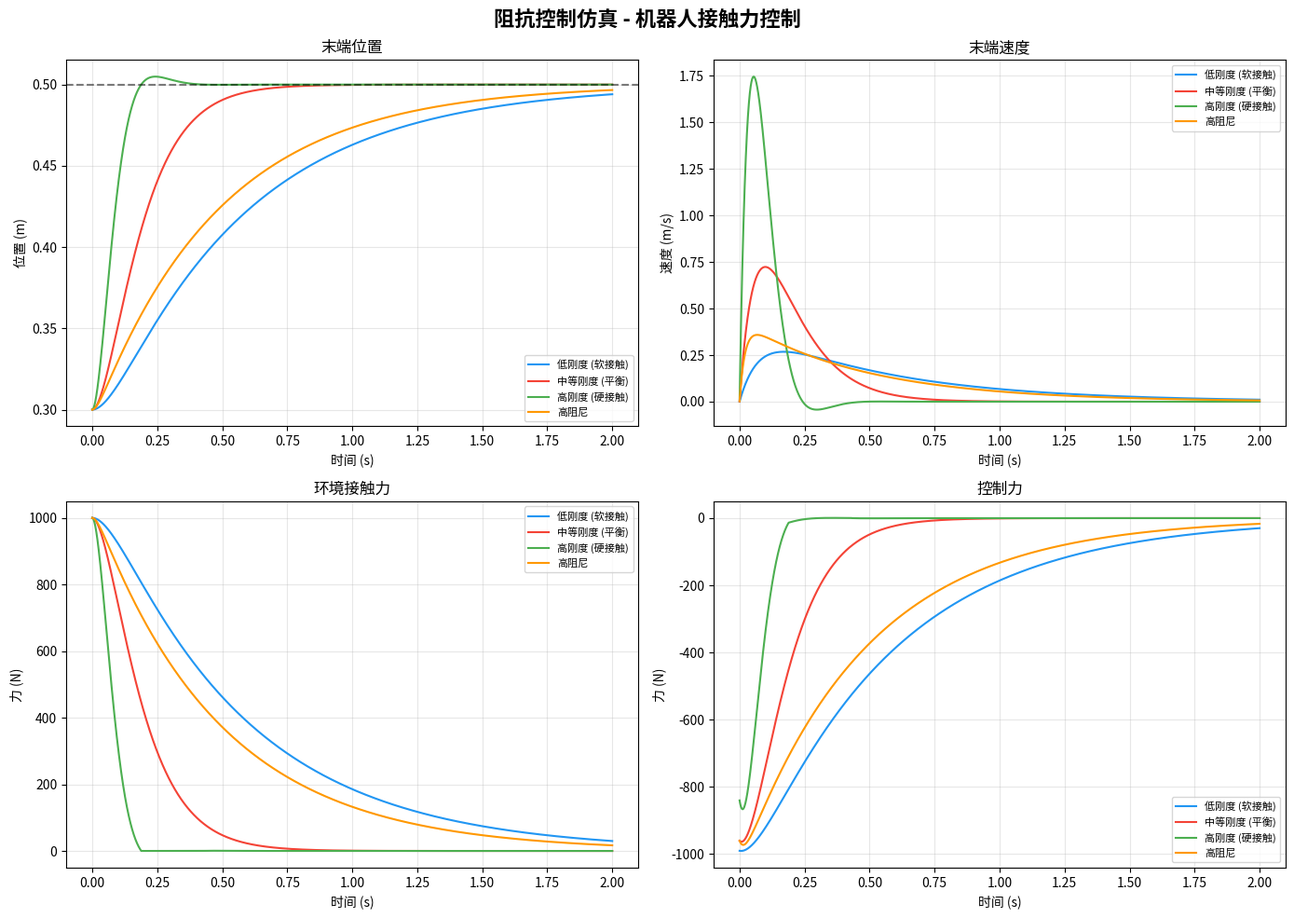
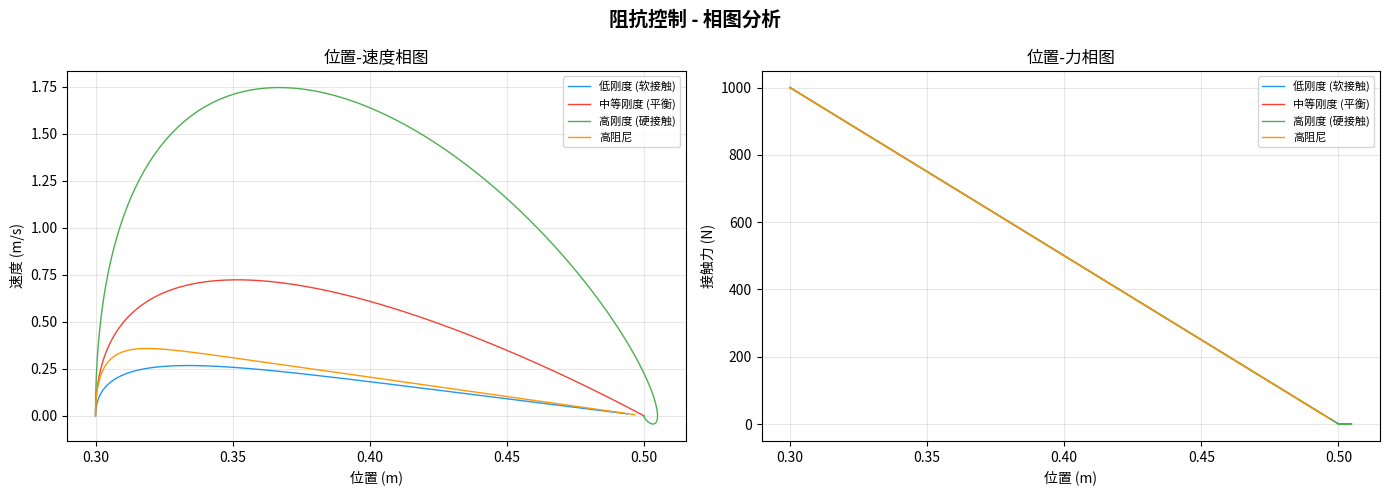

These charts were generated, in order, by the following Python code:
#!/usr/bin/env python3
"""
阻抗控制仿真 - 机器人接触力控制
===============================
模拟机器人末端执行器与环境接触时的阻抗控制策略。
支持质量-弹簧-阻尼模型，可调参数：M(惯量), B(阻尼), K(刚度)。

运行: python impedance_control_simulation.py
依赖: numpy, matplotlib
"""

import numpy as np
import matplotlib
matplotlib.use('Agg')
import matplotlib.pyplot as plt
from matplotlib.patches import Rectangle

# ========== 阻抗控制器 ==========
class ImpedanceController:
    """阻抗控制器: F = M*x_ddot_des + B*(x_dot_des - x_dot) + K*(x_des - x)"""

    def __init__(self, M=1.0, B=20.0, K=100.0):
        self.M = M   # 期望惯量 (kg)
        self.B = B   # 期望阻尼 (N·s/m)
        self.K = K   # 期望刚度 (N/m)

    def compute(self, x_des, x_dot_des, x_ddot_des, x, x_dot, F_ext=0.0):
        """计算阻抗控制力矩/力"""
        # 阻抗关系: M*x_ddot + B*(x_dot - x_dot_des) + K*(x - x_des) = -F_ext
        # 解出控制输入: F_ctrl = M*x_ddot_des + B*(x_dot_des - x_dot) + K*(x_des - x) - F_ext
        F_ctrl = (self.M * x_ddot_des
                  + self.B * (x_dot_des - x_dot)
                  + self.K * (x_des - x)
                  - F_ext)
        return F_ctrl


# ========== 环境模型 ==========
class CompliantEnvironment:
    """柔性环境模型: 线性弹簧+阻尼"""

    def __init__(self, K_e=5000.0, B_e=50.0, x_surface=0.5):
        self.K_e = K_e         # 环境刚度
        self.B_e = B_e         # 环境阻尼
        self.x_surface = x_surface  # 环境表面位置

    def contact_force(self, x, x_dot):
        """计算接触力 (仅在接触时产生)"""
        penetration = self.x_surface - x
        if penetration > 0:  # 发生接触
            F = self.K_e * penetration + self.B_e * max(0, -x_dot)
            return F
        return 0.0


# ========== 单关节机器人臂 ==========
class SingleJointArm:
    """简化的单关节机械臂动力学模型"""

    def __init__(self, m=2.0, l=0.5, damping=1.0):
        self.m = m           # 质量 (kg)
        self.l = l           # 臂长 (m)
        self.damping = damping  # 关节阻尼
        self.I = m * l**2 / 3  # 转动惯量
        self.x = 0.3          # 初始位置
        self.x_dot = 0.0      # 初始速度
        self.g = 9.81

    def step(self, F_ctrl, F_ext, dt):
        """更新状态 (简化为1D直线运动)"""
        # m * x_ddot = F_ctrl + F_ext - damping * x_dot
        x_ddot = (F_ctrl + F_ext - self.damping * self.x_dot) / self.m
        self.x_dot += x_ddot * dt
        self.x += self.x_dot * dt
        return self.x, self.x_dot


# ========== 仿真主循环 ==========
def run_simulation(controller_params, x_target=0.5, duration=2.0, dt=0.0001):
    """运行一次阻抗控制仿真"""
    controller = ImpedanceController(**controller_params)
    env = CompliantEnvironment(x_surface=0.5)
    arm = SingleJointArm(m=2.0, l=0.5, damping=1.0)

    # 重置
    arm.x, arm.x_dot = 0.3, 0.0

    steps = int(duration / dt)
    results = {
        'time': np.zeros(steps),
        'position': np.zeros(steps),
        'velocity': np.zeros(steps),
        'force': np.zeros(steps),
        'force_ext': np.zeros(steps),
        'target': np.full(steps, x_target),
    }

    for i in range(steps):
        t = i * dt
        F_ext = env.contact_force(arm.x, arm.x_dot)
        F_ctrl = controller.compute(x_target, 0, 0, arm.x, arm.x_dot, F_ext)
        arm.step(F_ctrl, F_ext, dt)

        results['time'][i] = t
        results['position'][i] = arm.x
        results['velocity'][i] = arm.x_dot
        results['force'][i] = F_ctrl
        results['force_ext'][i] = F_ext

    return results


# ========== 可视化 ==========
def plot_results(all_results):
    """绘制多组参数对比图"""
    fig, axes = plt.subplots(2, 2, figsize=(14, 10))
    fig.suptitle('阻抗控制仿真 - 机器人接触力控制', fontsize=16, fontweight='bold')

    colors = ['#2196F3', '#F44336', '#4CAF50', '#FF9800']

    for idx, (label, res) in enumerate(all_results.items()):
        c = colors[idx % len(colors)]

        # 位置
        axes[0, 0].plot(res['time'], res['position'], color=c, label=label, linewidth=1.5)
        axes[0, 0].set_title('末端位置')
        axes[0, 0].set_ylabel('位置 (m)')

        # 速度
        axes[0, 1].plot(res['time'], res['velocity'], color=c, label=label, linewidth=1.5)
        axes[0, 1].set_title('末端速度')
        axes[0, 1].set_ylabel('速度 (m/s)')

        # 接触力
        axes[1, 0].plot(res['time'], res['force_ext'], color=c, label=label, linewidth=1.5)
        axes[1, 0].set_title('环境接触力')
        axes[1, 0].set_ylabel('力 (N)')

        # 控制力
        axes[1, 1].plot(res['time'], res['force'], color=c, label=label, linewidth=1.5)
        axes[1, 1].set_title('控制力')
        axes[1, 1].set_ylabel('力 (N)')

    for ax in axes.flat:
        ax.set_xlabel('时间 (s)')
        ax.legend(fontsize=8)
        ax.grid(True, alpha=0.3)

    # 目标位置虚线
    axes[0, 0].axhline(y=0.5, color='k', linestyle='--', alpha=0.5, label='目标/环境表面')

    plt.tight_layout()
    plt.savefig('impedance_control_results.png', dpi=150, bbox_inches='tight')
    plt.close('all')
    print("结果已保存: impedance_control_results.png")


def plot_phase_portrait(all_results):
    """绘制力-位移相图"""
    fig, axes = plt.subplots(1, 2, figsize=(14, 5))
    fig.suptitle('阻抗控制 - 相图分析', fontsize=14, fontweight='bold')

    colors = ['#2196F3', '#F44336', '#4CAF50', '#FF9800']

    for idx, (label, res) in enumerate(all_results.items()):
        c = colors[idx % len(colors)]
        axes[0].plot(res['position'], res['velocity'], color=c, label=label, linewidth=1)
        axes[1].plot(res['position'], res['force_ext'], color=c, label=label, linewidth=1)

    axes[0].set_xlabel('位置 (m)'); axes[0].set_ylabel('速度 (m/s)')
    axes[0].set_title('位置-速度相图'); axes[0].legend(fontsize=8); axes[0].grid(True, alpha=0.3)

    axes[1].set_xlabel('位置 (m)'); axes[1].set_ylabel('接触力 (N)')
    axes[1].set_title('位置-力相图'); axes[1].legend(fontsize=8); axes[1].grid(True, alpha=0.3)

    plt.tight_layout()
    plt.savefig('impedance_phase_portrait.png', dpi=150, bbox_inches='tight')
    plt.close('all')


# ========== 主程序 ==========
if __name__ == '__main__':
    print("=" * 60)
    print("阻抗控制仿真 - 机器人接触力控制")
    print("=" * 60)

    configs = {
        '低刚度 (软接触)': {'M': 1.0, 'B': 30.0, 'K': 50.0},
        '中等刚度 (平衡)': {'M': 1.0, 'B': 40.0, 'K': 200.0},
        '高刚度 (硬接触)': {'M': 1.0, 'B': 60.0, 'K': 800.0},
        '高阻尼':          {'M': 1.0, 'B': 100.0, 'K': 200.0},
    }

    all_results = {}
    for name, params in configs.items():
        print(f"  仿真: {name} (K={params['K']}, B={params['B']})")
        all_results[name] = run_simulation(params, duration=2.0)

    # 性能指标
    print("\n性能指标:")
    print(f"{'配置':<20} {'最大接触力(N)':<15} {'稳态误差(mm)':<15} {'调节时间(s)':<12}")
    print("-" * 65)
    for name, res in all_results.items():
        max_force = np.max(res['force_ext'])
        # 取后10%数据算稳态
        ss_idx = int(0.9 * len(res['position']))
        ss_error = np.mean(np.abs(res['position'][ss_idx:] - 0.5)) * 1000
        # 调节时间: 误差进入±2%的时间
        target = 0.5
        tol = 0.02 * target
        settle_t = 2.0
        for i in range(len(res['position'])):
            if np.all(np.abs(res['position'][i:] - target) < tol):
                settle_t = res['time'][i]
                break
        print(f"{name:<20} {max_force:<15.1f} {ss_error:<15.2f} {settle_t:<12.3f}")

    plot_results(all_results)
    plot_phase_portrait(all_results)

    print("\n仿真完成！")
